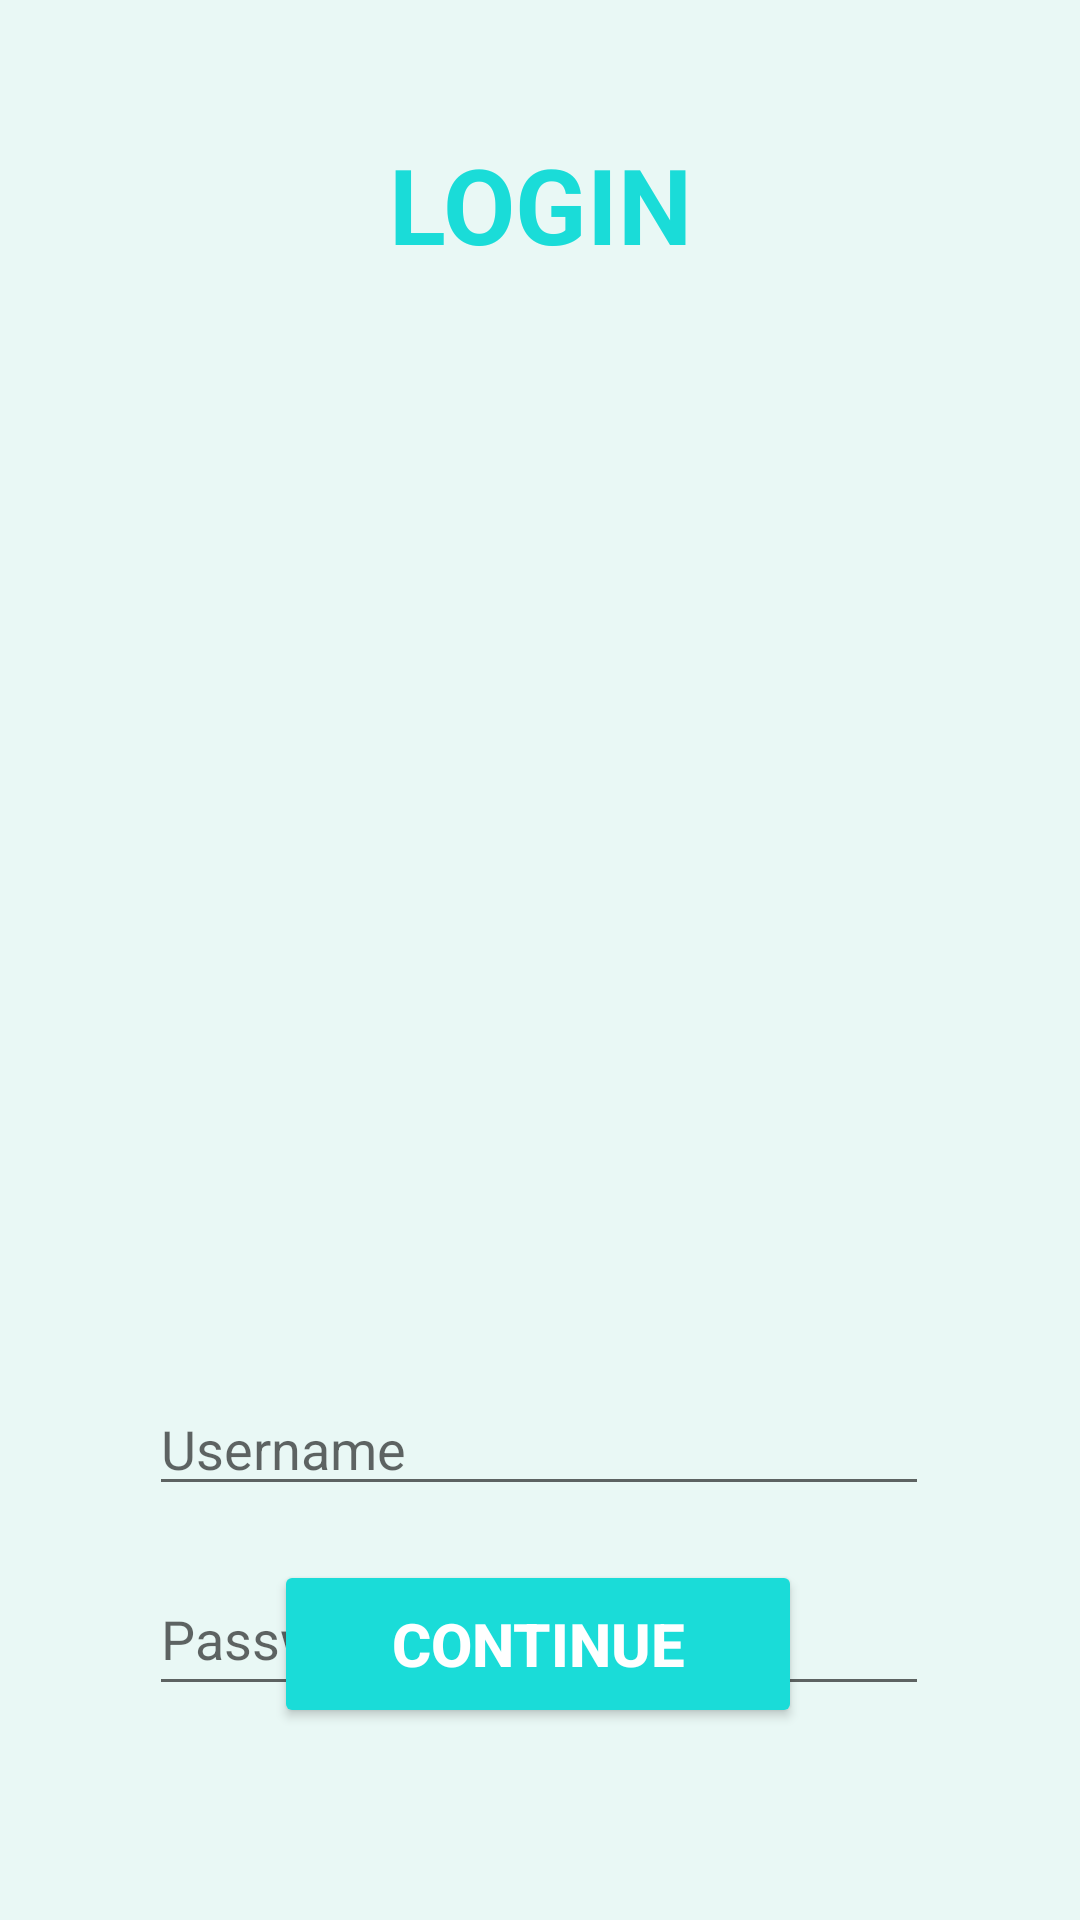

Layout XML and referenced resources for this Android screen:
<!-- AndroidManifest.xml: application theme Theme.MessQR -->
<!-- res/layout/activity_admin_login.xml -->
<?xml version="1.0" encoding="utf-8"?>
<androidx.constraintlayout.widget.ConstraintLayout xmlns:android="http://schemas.android.com/apk/res/android"
    xmlns:app="http://schemas.android.com/apk/res-auto"
    xmlns:tools="http://schemas.android.com/tools"
    android:layout_width="match_parent"
    android:layout_height="match_parent"
    android:background="@color/dullCyan"
    tools:context=".Admin_login">


    <TextView
        android:id="@+id/textView"
        android:layout_width="wrap_content"
        android:layout_height="wrap_content"
        android:layout_marginTop="44dp"

        android:background="@color/dullCyan"
        android:fontFamily="sans-serif"
        android:text="LOGIN"
        android:textColor="@color/Cyan"
        android:textSize="35dp"
        android:textStyle="bold"
        app:layout_constraintBottom_toBottomOf="parent"
        app:layout_constraintEnd_toEndOf="parent"
        app:layout_constraintStart_toStartOf="parent"
        app:layout_constraintTop_toTopOf="parent"
        app:layout_constraintVertical_bias="0.001"
        tools:ignore="TextContrastCheck" />

    <ImageView
        android:id="@+id/imageView6"
        android:layout_width="291dp"
        android:layout_height="272dp"
        android:contentDescription="@string/todo"
        app:layout_constraintBottom_toBottomOf="parent"
        app:layout_constraintEnd_toEndOf="parent"
        app:layout_constraintStart_toStartOf="parent"
        app:layout_constraintTop_toBottomOf="@+id/textView"
        app:layout_constraintVertical_bias="0.204"
        app:srcCompat="@drawable/group_1" />

    <EditText
        android:id="@+id/textView5"
        android:layout_width="260dp"
        android:layout_height="wrap_content"
        android:layout_marginTop="313dp"
        android:ems="10"
        android:hint="Username"
        android:inputType="textPersonName"
        app:layout_constraintBottom_toBottomOf="parent"
        app:layout_constraintEnd_toEndOf="parent"
        app:layout_constraintHorizontal_bias="0.496"
        app:layout_constraintStart_toStartOf="parent"
        app:layout_constraintTop_toTopOf="@+id/imageView6"
        app:layout_constraintVertical_bias="0.0"
        tools:ignore="TouchTargetSizeCheck" />

    <EditText
        android:id="@+id/textView11"
        android:layout_width="260dp"
        android:layout_height="wrap_content"
        android:layout_marginTop="60dp"
        android:ems="10"
        android:hint="Password"
        android:inputType="textPassword"
        android:minHeight="48dp"
        app:layout_constraintEnd_toEndOf="parent"
        app:layout_constraintHorizontal_bias="0.496"
        app:layout_constraintStart_toStartOf="parent"
        app:layout_constraintTop_toTopOf="@+id/textView5" />

    <Button
        android:id="@+id/button5"
        android:layout_width="176dp"
        android:layout_height="56dp"
        android:layout_marginBottom="64dp"
        android:backgroundTint="@color/Cyan"
        android:text="CONTINUE"
        android:textColor="#ffffff"

        android:textSize="20dp"
        android:textStyle="bold"
        app:layout_constraintBottom_toBottomOf="parent"
        app:layout_constraintEnd_toEndOf="parent"
        app:layout_constraintHorizontal_bias="0.497"
        app:layout_constraintStart_toStartOf="parent"
        app:layout_constraintTop_toBottomOf="@+id/textView11"
        app:layout_constraintVertical_bias="1.0"
        tools:ignore="DuplicateSpeakableTextCheck,TextContrastCheck" />
    //trying to commit

</androidx.constraintlayout.widget.ConstraintLayout>
<!-- resources referenced by this layout -->
<resources>
  <color name="Cyan"> #1ADCD8</color>
  <color name="dullCyan"> #E9F8F5</color>
  <string name="todo">TODO</string>
  <style name="Theme.MessQR" parent="Theme.MaterialComponents.DayNight.DarkActionBar">
          
          <item name="colorPrimary">@color/Cyan</item>
          <item name="colorPrimaryVariant">@color/purple_700</item>
          <item name="colorOnPrimary">@color/white</item>
          
          <item name="colorSecondary">@color/teal_200</item>
          <item name="colorSecondaryVariant">@color/teal_700</item>
          <item name="colorOnSecondary">@color/black</item>
          
          <item name="android:statusBarColor" tools:targetApi="l">?attr/colorPrimaryVariant</item>
          
      </style>
  <color name="purple_700">#FF3700B3</color>
  <color name="white">#FFFFFFFF</color>
  <color name="teal_200">#FF03DAC5</color>
  <color name="teal_700">#FF018786</color>
  <color name="black">#FF000000</color>
</resources>
